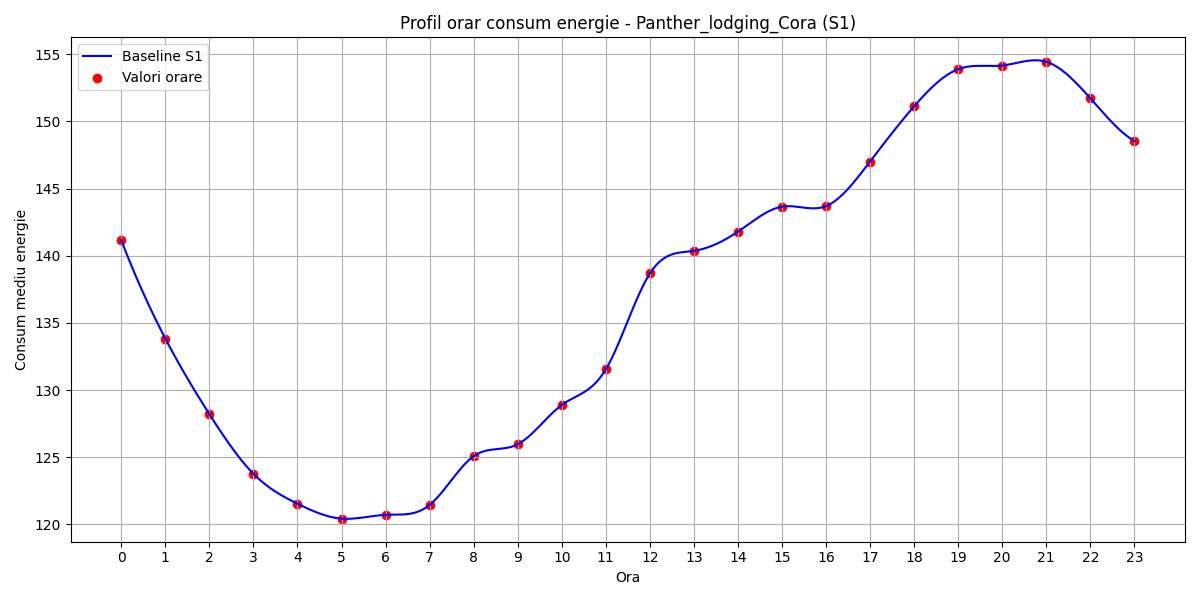

Source data for this figure (header and first rows):
hour, B(t)
0, 141.1
1, 133.8
2, 128.2
3, 123.8
4, 121.5
5, 120.4
6, 120.7
7, 121.4
8, 125.1
9, 126
10, 128.9
11, 131.5
12, 138.7
13, 140.4
14, 141.8
15, 143.7
16, 143.7
17, 147
18, 151.1
19, 153.9
20, 154.2
21, 154.4
22, 151.7
23, 148.5
